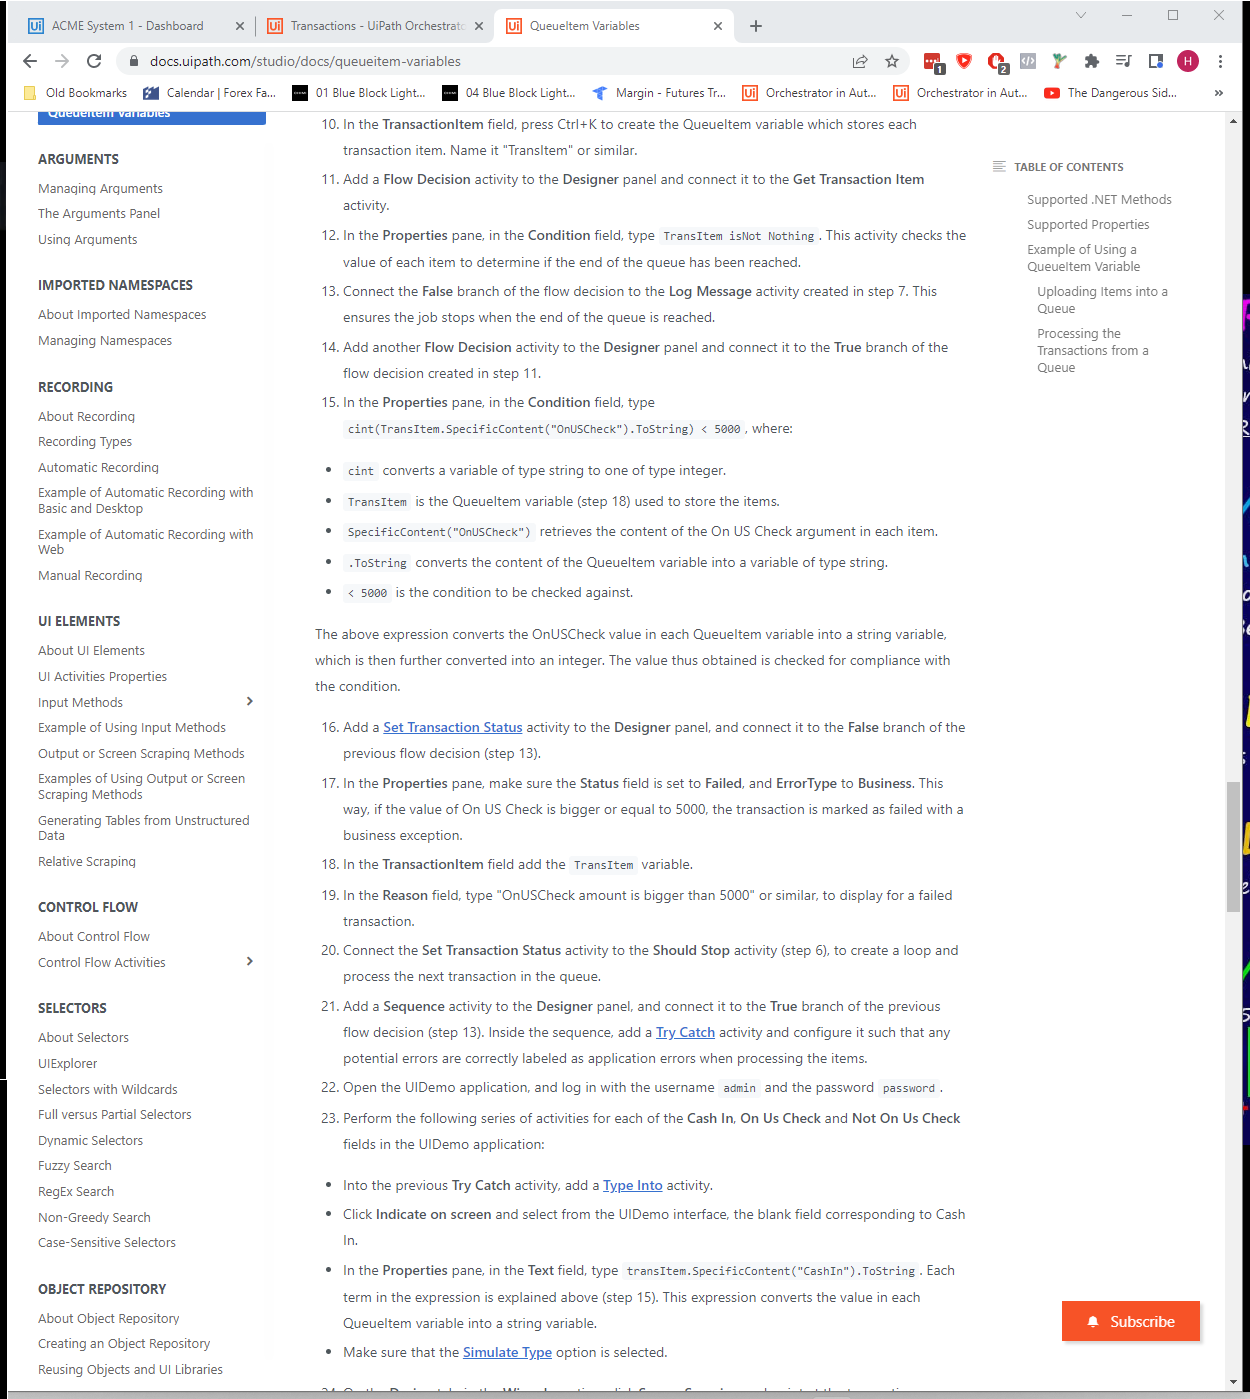
Task: Robotic Enterprise Framework
Workflow: System1_GetClientDetails

Step 1: Use Browser in window 'QueueItem Variables' (chrome.exe)

Step 2: Use Browser in window 'ACME System 1 - Dashboard' (chrome.exe) (no picture)

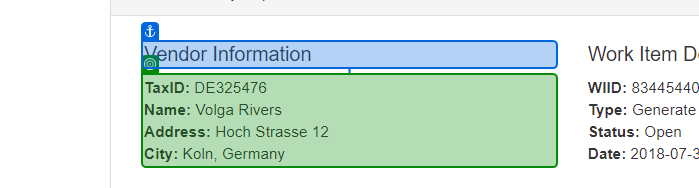
Step 3: get-text from 'Vendor Information'